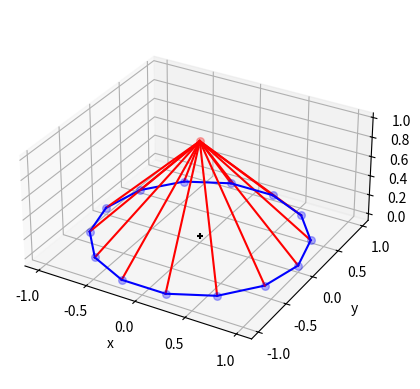
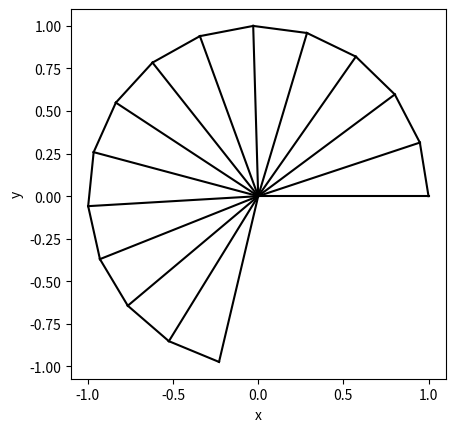

Source code (Python) for these figures, in order:
# [redacted]
import math
import numpy as np
import matplotlib.pyplot as plt

class ImpossibleBodyError(Exception):
    def __init__(self, message, errors):
        super().__init__(message)
        self.errors = errors

class cone:
    def __init__(self,elev=None,height=None): #elevation angle in degrees
        self.elev = elev
        self.height = height
        
        if self.elev == None and self.height != None:
            self.elev_str = "Höhe von "+str(self.height)
            self.Z = self.height
        elif self.elev != None and self.height == None:
            self.elev_str = "Steigung von "+str(self.elev)+"°"
            self.elev = math.pi*float(self.elev)/180
        else:
            raise ImpossibleBodyError("Es muss entweder die Steigung oder die Höhe definiert sein.",(elev,height))
            
        if self.height != None:
            if self.Z < 0:
                raise ImpossibleBodyError("Kegelhöhe darf nicht kleiner als 0 sein.",height)
        if self.elev != None:
            if self.elev >= 90 or self.elev < 0:
                raise ImpossibleBodyError("Steigungswinkel muss im Intervall [0,90) liegen.",elev)
        
        print("\nKegel mit einer "+self.elev_str+":")
        self.xy_points = [[math.cos(x),math.sin(x),0] for x in np.linspace(0,2*math.pi,360)]
        if self.elev != None:
            self.Z = math.tan(self.elev)
            self.diagonal = math.sqrt(1+self.Z**2)
            self.papercraft_angle = 2*math.pi*math.cos(self.elev)
        if self.height != None:
            self.elev = math.atan(self.Z)
            self.diagonal = math.sqrt(1+self.Z**2)
            self.papercraft_angle = 2*math.pi/self.diagonal
        self.z_point = [0,0,self.Z]
        self.radius = 1
        self.xy_papercraft_points = [[self.diagonal*math.cos(x),self.diagonal*math.sin(x),0] for x in np.linspace(0,self.papercraft_angle,359,endpoint=True)]
        print("   Winkel:")
        print("      Papiervorlagen-Bogenwinkel: "+str(180*self.papercraft_angle/math.pi)+"°")
        print("      Papiervorlagen-Bogenwinkel im Bogenmaß: "+str(self.papercraft_angle))
        print("      Steigungswinkel: "+str(180*self.elev/math.pi))
        print("   Kegelpunkte:")
        #for i in range(len(self.xy_points)):
        #    print("      Bodenpunkt-"+str(i+1)+" : "+str(self.xy_points[i]))
        print("      Spitzenpunkt : "+str(self.z_point))
        print("   Papiervorlage-Punkte:")
        #for i in range(len(self.xy_papercraft_points)):
        #    print("      Punkt-"+str(i+1)+" : "+str(self.xy_papercraft_points[i]))
        print("      Ursprung : [0, 0]")
        print("   Längen normiert auf den RADIUS:") #standard
        print("      Radius : "+str(self.radius))
        print("      Höhe : "+str(self.Z))
        print("      Diagonale : "+str(self.diagonal))
        print("   Längen normiert auf die HÖHE:")
        print("      Radius : "+str(self.radius/self.Z))
        print("      Höhe : "+str(1))
        print("      Diagonale : "+str(self.diagonal/self.Z))
        print("   Längen normiert auf die DIAGONALE:")
        print("      Radius : "+str(self.radius/self.diagonal))
        print("      Höhe : "+str(self.Z/self.diagonal))
        print("      Diagonale : "+str(1))
        
    def plot_papercraft(self):
        plt.figure("2d plot der Papiervorlage des Kegels")
        paper = plt.axes(xlabel="x",ylabel="y")
        xy = self.xy_papercraft_points
        for i in range(len(xy)-1):
            paper.plot([xy[i][0],xy[i+1][0]],[xy[i][1],xy[i+1][1]],color="black")
        paper.plot([xy[0][0],0],[xy[0][1],0],color="black")
        paper.plot([xy[-1][0],0],[xy[-1][1],0],color="black")
        paper.set_aspect("equal")
        plt.show()
    
    def plot_3d(self):
        plt.figure("3d plot des Kegels")
        space = plt.axes(projection="3d",xlabel="x",ylabel="y",zlabel="z")
        space.grid()
        xy = self.xy_points
        z = self.z_point
        space.scatter(0,0,0,s=15,color="black",marker="+") #origin
        space.scatter(0,0,self.z_point[2],s=30,color="blue",alpha=0.3)
        n = 0
        for i in range(len(xy)-1):
            space.plot([xy[i][0],xy[i+1][0]],[xy[i][1],xy[i+1][1]],[xy[i][2],xy[i+1][2]],color="blue")
            n += 1
            if n == 1:
                space.plot([xy[i][0],z[0]],[xy[i][1],z[1]],[xy[i][2],z[2]],color="red")
            if n == 36:
                n = 0
        space.set_aspect("equal")
        plt.show()
        
class pyramid:
    def __init__(self,sides=4,surface_elev=None,edge_elev=None,height=None): #elevation angles in degrees
        self.N = int(sides)
        self.surface_elev = surface_elev
        self.edge_elev = edge_elev
        self.height = height
        
        if self.surface_elev == None and self.edge_elev == None and self.height != None:
            self.elev_str = "Höhe von "+str(self.height)
            self.Z = self.height
        elif self.surface_elev == None and self.edge_elev != None and self.height == None:
            self.elev_str = "Kantensteigung von "+str(self.edge_elev)+"°"
            self.edge_elev = math.pi*float(self.edge_elev)/180
        elif self.surface_elev != None and self.edge_elev == None and self.height == None:
            self.elev_str = "Flächensteigung von "+str(self.surface_elev)+"°"
            self.surface_elev = math.pi*float(self.surface_elev)/180
        else:
            raise ImpossibleBodyError("Es muss entweder eine Steigung oder die Höhe definiert sein.",(surface_elev,edge_elev,height))
            
        if self.N <= 2:
            raise ImpossibleBodyError("Eine Pyramide kann nicht weniger als drei Manteldreiecke haben.",sides)
        if self.height != None:
            if self.Z < 0:
                raise ImpossibleBodyError("Pyramidenhöhe darf nicht kleiner als 0 sein.",height)
        if self.edge_elev != None:
            if self.edge_elev >= 90 or self.edge_elev < 0:
                raise ImpossibleBodyError("Steigungswinkel muss im Intervall [0,90) liegen.",edge_elev)
        if self.surface_elev != None:
            if self.surface_elev >= 90 or self.surface_elev < 0:
                raise ImpossibleBodyError("Steigungswinkel muss im Intervall [0,90) liegen.",surface_elev)
            
        print("\nPyramide mit "+str(self.N)+" Manteldreiecken und einer "+self.elev_str+":")
        self.xy_points = [[math.cos(n*2*math.pi/self.N),math.sin(n*2*math.pi/self.N),0] for n in range(self.N)]
        if self.surface_elev != None:
            self.Z = math.sin(2*math.pi/self.N)*math.sqrt(((1/math.cos(self.surface_elev))**2-1)/(2*(1-math.cos(2*math.pi/self.N))))
            self.edge_elev = math.atan(self.Z)
        if self.edge_elev != None:
            self.Z = math.tan(self.edge_elev)
            self.surface_elev = math.acos(math.sqrt(1/(1+2*(1-math.cos(2*math.pi/self.N))*(self.Z/math.sin(2*math.pi/self.N))**2)))
        self.z_point = [0,0,self.Z]
        self.radius = 1
        self.basewidth = math.sqrt((self.xy_points[0][0]-self.xy_points[1][0])**2+(self.xy_points[0][1]-self.xy_points[1][1])**2)
        self.diagonal = math.sqrt((self.xy_points[0][0])**2+(self.xy_points[0][1])**2+(self.Z)**2)
        self.papercraft_angle = math.acos((self.xy_points[1][0]+self.Z**2)/(math.sqrt(self.Z**2+1)*math.sqrt(self.Z**2+self.xy_points[1][0]**2+self.xy_points[1][1]**2)))
        self.xy_papercraft_points = [[math.cos(n*self.papercraft_angle),math.sin(n*self.papercraft_angle)] for n in range(self.N+1)]
        print("   Winkel:")
        print("      Manteldreieckswinkel am Spitzenpunkt: "+str(180*self.papercraft_angle/math.pi)+"°")
        print("      Papiervorlagen-Bogenwinkel: "+str(self.N*180*self.papercraft_angle/math.pi)+"°")
        print("      Winkel der Bodensegmente am Ursprung: "+str(360/self.N)+"°")
        print("      Kantensteigung: "+str(180*self.edge_elev/math.pi)+"°")
        print("      Flächensteigung: "+str(180*self.surface_elev/math.pi)+"°")
        print("   Pyramidenpunkte:")
        for i in range(len(self.xy_points)):
            print("      Bodenpunkt-"+str(i+1)+" : "+str(self.xy_points[i]))
        print("      Spitzenpunkt : "+str(self.z_point))
        print("   Papiervorlage-Punkte:")
        for i in range(len(self.xy_papercraft_points)):
            print("      Punkt-"+str(i+1)+" : "+str(self.xy_papercraft_points[i]))
        print("      Ursprung : [0, 0]")
        print("   Dreiecksabstände normiert auf den RADIUS:") #standard
        print("      Radius : "+str(self.radius))
        print("      Basisbreite : "+str(self.basewidth))
        print("      Diagonale : "+str(self.diagonal))
        print("      Pyramidenhöhe : "+str(self.Z))
        print("   Dreiecksabstände normiert auf die BASISBREITE:")
        print("      Radius : "+str(self.radius/self.basewidth))
        print("      Basisbreite : "+str(1))
        print("      Diagonale : "+str(self.diagonal/self.basewidth))
        print("      Pyramidenhöhe : "+str(self.Z/self.basewidth))
        print("   Dreiecksabstände normiert auf die DIAGONALE:")
        print("      Radius : "+str(self.radius/self.diagonal))
        print("      Basisbreite : "+str(self.basewidth/self.diagonal))
        print("      Diagonale : "+str(1))
        print("      Pyramidenhöhe : "+str(self.Z/self.diagonal))
        print("   Dreiecksabstände normiert auf die HÖHE:")
        print("      Radius : "+str(self.radius/self.Z))
        print("      Basisbreite : "+str(self.basewidth/self.Z))
        print("      Diagonale : "+str(self.diagonal/self.Z))
        print("      Pyramidenhöhe : "+str(1))
    
    def plot_papercraft(self):
        plt.figure("2d plot der Papiervorlage der Manteldreiecke")
        paper = plt.axes(xlabel="x",ylabel="y")
        xy = self.xy_papercraft_points
        i = 0
        for p in xy:
            if i < self.N:
                paper.plot([xy[i][0],xy[i+1][0]],[xy[i][1],xy[i+1][1]],color="black")
            paper.plot([p[0],0],[p[1],0],color="black")
            i += 1
        paper.set_aspect("equal")
        plt.show()
    
    def plot_3d(self):
        plt.figure("3d plot der Pyramide mit "+str(self.N)+" Manteldreiecken")
        space = plt.axes(projection="3d",xlabel="x",ylabel="y",zlabel="z")
        space.grid()
        xy = self.xy_points
        z = self.z_point
        space.scatter(0,0,0,s=15,color="black",marker="+") #origin
        space.scatter(z[0],z[1],z[2],s=30,color="red",alpha=0.3)
        i = -1
        for p in xy:
            space.scatter(p[0],p[1],p[2],s=30,color="blue",alpha=0.3)
            space.plot([xy[i][0],xy[i+1][0]],[xy[i][1],xy[i+1][1]],[xy[i][2],xy[i+1][2]],color="blue")
            space.plot([p[0],z[0]],[p[1],z[1]],[p[2],z[2]],color="red")
            i += 1
        space.set_aspect("equal")
        plt.show()


#pyramid(sides=4,edge_elev=45).plot_3d() #example
#pyramid(sides=4,height=2).plot_papercraft() #example

pyr = pyramid(sides=14,surface_elev=45)
pyr.plot_3d()
pyr.plot_papercraft()
        
#con = cone(elev=60)
#con.plot_3d()
#con.plot_papercraft()

